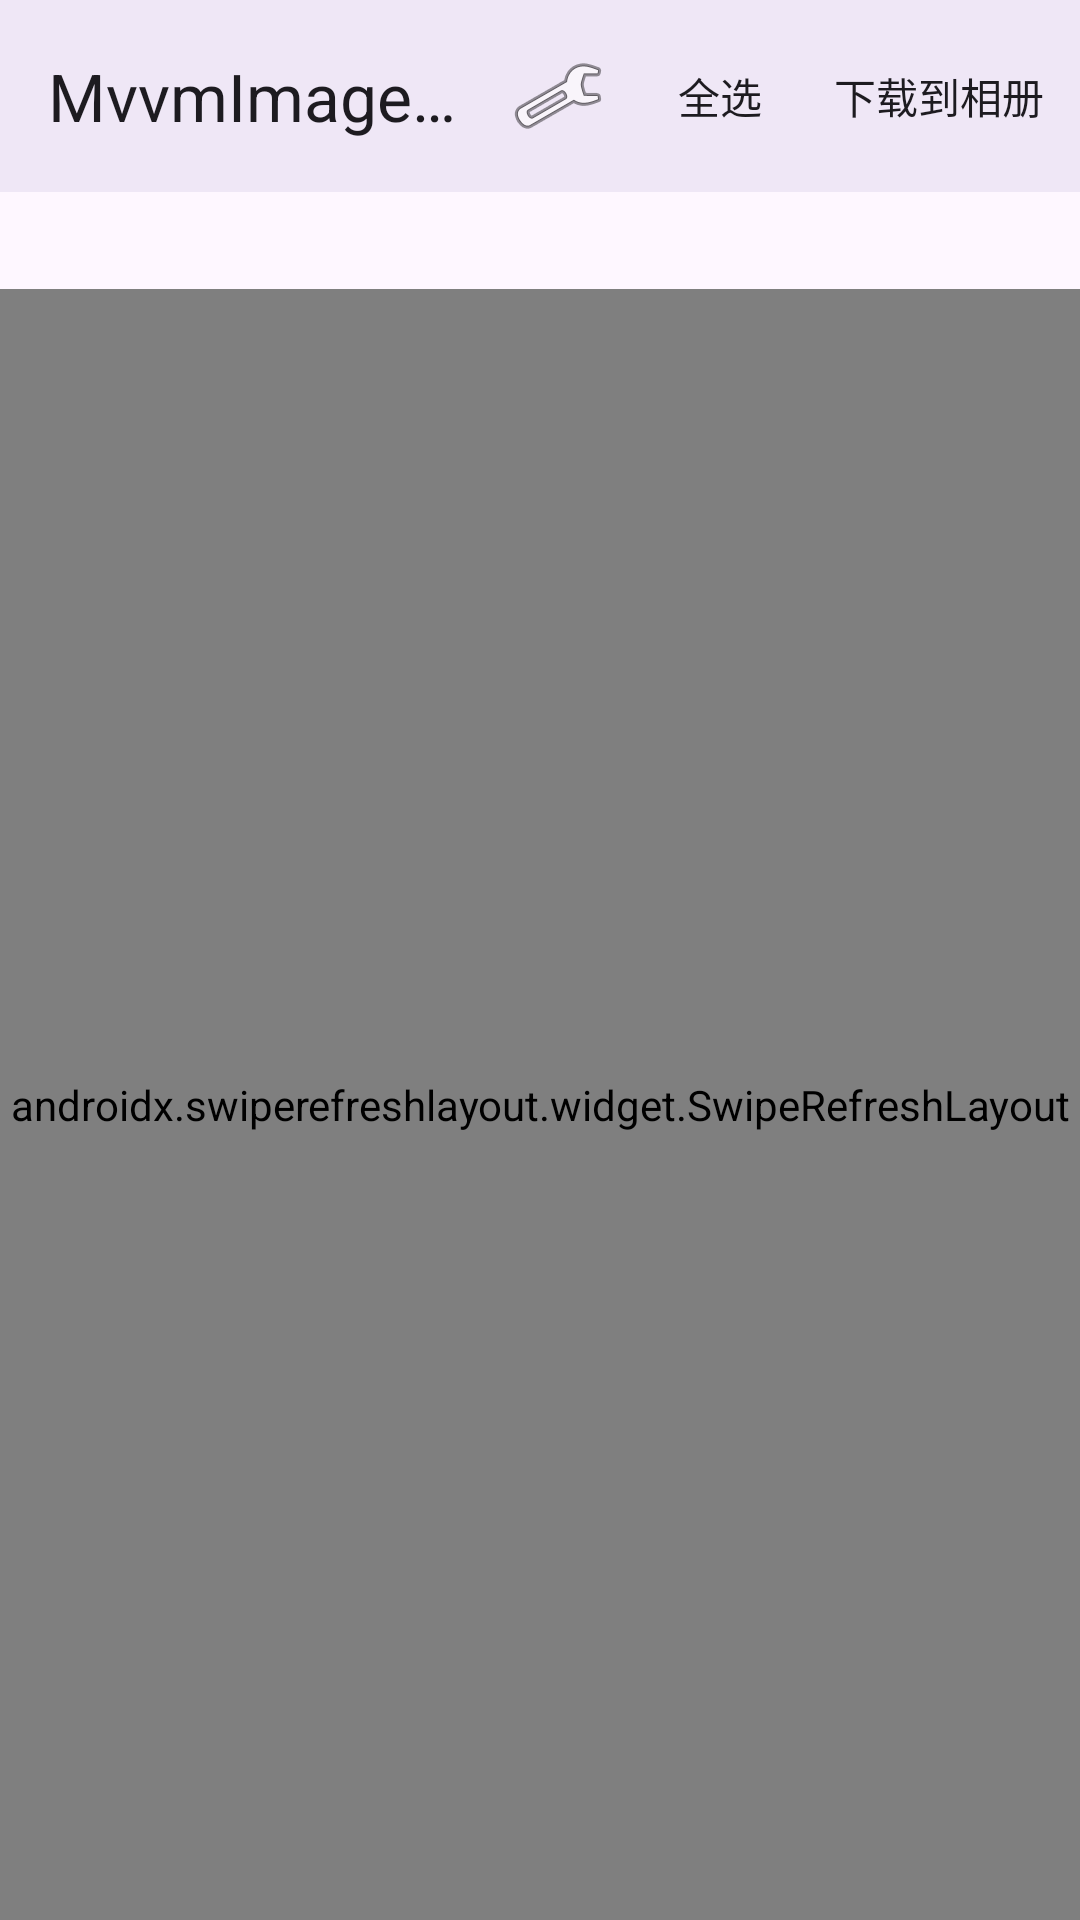

Reconstruct the res/layout file that produces this screen, plus the resources it refers to.
<!-- AndroidManifest.xml: application theme Theme.MvvmSample -->
<!-- res/layout/activity_main.xml -->
<?xml version="1.0" encoding="utf-8"?>
<androidx.constraintlayout.widget.ConstraintLayout xmlns:android="http://schemas.android.com/apk/res/android"
    xmlns:app="http://schemas.android.com/apk/res-auto"
    xmlns:tools="http://schemas.android.com/tools"
    android:layout_width="match_parent"
    android:layout_height="match_parent"
    tools:context=".MainActivity">

    <com.google.android.material.appbar.MaterialToolbar
        android:id="@+id/top_toolbar"
        android:layout_width="0dp"
        android:layout_height="wrap_content"
        android:background="?attr/colorSurface"
        android:elevation="4dp"
        app:layout_constraintEnd_toEndOf="parent"
        app:layout_constraintStart_toStartOf="parent"
        app:layout_constraintTop_toTopOf="parent"
        app:menu="@menu/menu_main"
        app:title="@string/app_name">

        <ImageButton
            android:id="@+id/button_settings"
            android:layout_width="40dp"
            android:layout_height="40dp"
            android:layout_gravity="end"
            android:layout_marginEnd="8dp"
            android:background="?attr/selectableItemBackgroundBorderless"
            android:contentDescription="@string/settings"
            android:padding="8dp"
            android:src="@android:drawable/ic_menu_manage" />
    </com.google.android.material.appbar.MaterialToolbar>

    <TextView
        android:id="@+id/text_server_hint"
        android:layout_width="0dp"
        android:layout_height="wrap_content"
        android:paddingStart="12dp"
        android:paddingTop="8dp"
        android:paddingEnd="12dp"
        android:paddingBottom="8dp"
        android:textColor="@android:color/darker_gray"
        android:textSize="12sp"
        app:layout_constraintEnd_toEndOf="parent"
        app:layout_constraintStart_toStartOf="parent"
        app:layout_constraintTop_toBottomOf="@id/top_toolbar"
        tools:text="当前服务: 192.168.1.100:8080" />

    <androidx.swiperefreshlayout.widget.SwipeRefreshLayout
        android:id="@+id/swipe_refresh"
        android:layout_width="0dp"
        android:layout_height="0dp"
        app:layout_constraintBottom_toBottomOf="parent"
        app:layout_constraintEnd_toEndOf="parent"
        app:layout_constraintStart_toStartOf="parent"
        app:layout_constraintTop_toBottomOf="@id/text_server_hint">

        <androidx.recyclerview.widget.RecyclerView
            android:id="@+id/recycler_images"
            android:layout_width="match_parent"
            android:layout_height="match_parent"
            android:clipToPadding="false"
            android:paddingStart="12dp"
            android:paddingTop="12dp"
            android:paddingEnd="12dp"
            android:paddingBottom="12dp"
            tools:listitem="@layout/item_image" />
    </androidx.swiperefreshlayout.widget.SwipeRefreshLayout>

    <TextView
        android:id="@+id/text_empty"
        android:layout_width="wrap_content"
        android:layout_height="wrap_content"
        android:text="@string/empty_hint"
        android:textColor="@android:color/darker_gray"
        android:textSize="16sp"
        android:visibility="gone"
        app:layout_constraintBottom_toBottomOf="@id/swipe_refresh"
        app:layout_constraintEnd_toEndOf="@id/swipe_refresh"
        app:layout_constraintStart_toStartOf="@id/swipe_refresh"
        app:layout_constraintTop_toTopOf="@id/swipe_refresh" />

    <ProgressBar
        android:id="@+id/progress_loading"
        android:layout_width="wrap_content"
        android:layout_height="wrap_content"
        android:visibility="gone"
        app:layout_constraintBottom_toBottomOf="@id/swipe_refresh"
        app:layout_constraintEnd_toEndOf="@id/swipe_refresh"
        app:layout_constraintStart_toStartOf="@id/swipe_refresh"
        app:layout_constraintTop_toTopOf="@id/swipe_refresh" />

    <ProgressBar
        android:id="@+id/progress_downloading"
        style="?android:attr/progressBarStyleLarge"
        android:layout_width="wrap_content"
        android:layout_height="wrap_content"
        android:visibility="gone"
        app:layout_constraintBottom_toBottomOf="parent"
        app:layout_constraintEnd_toEndOf="parent"
        app:layout_constraintStart_toStartOf="parent"
        app:layout_constraintTop_toTopOf="parent" />

</androidx.constraintlayout.widget.ConstraintLayout>
<!-- res/layout/item_image.xml (included above) -->
<?xml version="1.0" encoding="utf-8"?>
<com.google.android.material.card.MaterialCardView xmlns:android="http://schemas.android.com/apk/res/android"
    xmlns:app="http://schemas.android.com/apk/res-auto"
    xmlns:tools="http://schemas.android.com/tools"
    android:layout_width="match_parent"
    android:layout_height="wrap_content"
    android:layout_marginBottom="10dp"
    android:clickable="true"
    android:focusable="true"
    app:cardCornerRadius="14dp"
    app:cardElevation="1dp">

    <androidx.constraintlayout.widget.ConstraintLayout
        android:layout_width="match_parent"
        android:layout_height="wrap_content"
        android:padding="12dp">

        <ImageView
            android:id="@+id/image_preview"
            android:layout_width="88dp"
            android:layout_height="88dp"
            android:contentDescription="@string/image_preview"
            android:scaleType="centerCrop"
            app:layout_constraintBottom_toBottomOf="parent"
            app:layout_constraintStart_toStartOf="parent"
            app:layout_constraintTop_toTopOf="parent"
            tools:src="@mipmap/ic_launcher" />

        <com.google.android.material.checkbox.MaterialCheckBox
            android:id="@+id/check_select"
            android:layout_width="wrap_content"
            android:layout_height="wrap_content"
            android:minWidth="0dp"
            android:minHeight="0dp"
            android:padding="4dp"
            app:layout_constraintEnd_toEndOf="parent"
            app:layout_constraintTop_toTopOf="parent"
            app:useMaterialThemeColors="true" />

        <LinearLayout
            android:id="@+id/layout_texts"
            android:layout_width="0dp"
            android:layout_height="wrap_content"
            android:layout_marginStart="12dp"
            android:layout_marginEnd="8dp"
            android:orientation="vertical"
            app:layout_constraintBottom_toBottomOf="parent"
            app:layout_constraintEnd_toStartOf="@id/check_select"
            app:layout_constraintStart_toEndOf="@id/image_preview"
            app:layout_constraintTop_toTopOf="parent">

            <TextView
                android:id="@+id/text_name"
                android:layout_width="match_parent"
                android:layout_height="wrap_content"
                android:maxLines="1"
                android:textAppearance="@style/TextAppearance.Material3.TitleMedium"
                android:textColor="@android:color/black" />

            <TextView
                android:id="@+id/text_meta"
                android:layout_width="match_parent"
                android:layout_height="wrap_content"
                android:layout_marginTop="4dp"
                android:maxLines="1"
                android:textAppearance="@style/TextAppearance.Material3.BodySmall"
                android:textColor="@android:color/darker_gray" />

            <TextView
                android:id="@+id/text_url"
                android:layout_width="match_parent"
                android:layout_height="wrap_content"
                android:layout_marginTop="6dp"
                android:maxLines="2"
                android:textAppearance="@style/TextAppearance.Material3.BodySmall"
                android:textColor="@android:color/darker_gray" />
        </LinearLayout>

    </androidx.constraintlayout.widget.ConstraintLayout>

</com.google.android.material.card.MaterialCardView>
<!-- resources referenced by this layout -->
<resources>
  <string name="app_name">MvvmImageClient</string>
  <string name="empty_hint">暂无图片；请在电脑端服务里勾选图片后，下拉刷新</string>
  <string name="image_preview">图片预览</string>
  <string name="settings">设置</string>
  <style name="Theme.MvvmSample" parent="Base.Theme.MvvmSample" />
  <style name="Base.Theme.MvvmSample" parent="Theme.Material3.DayNight.NoActionBar">
          
          
      </style>
</resources>
